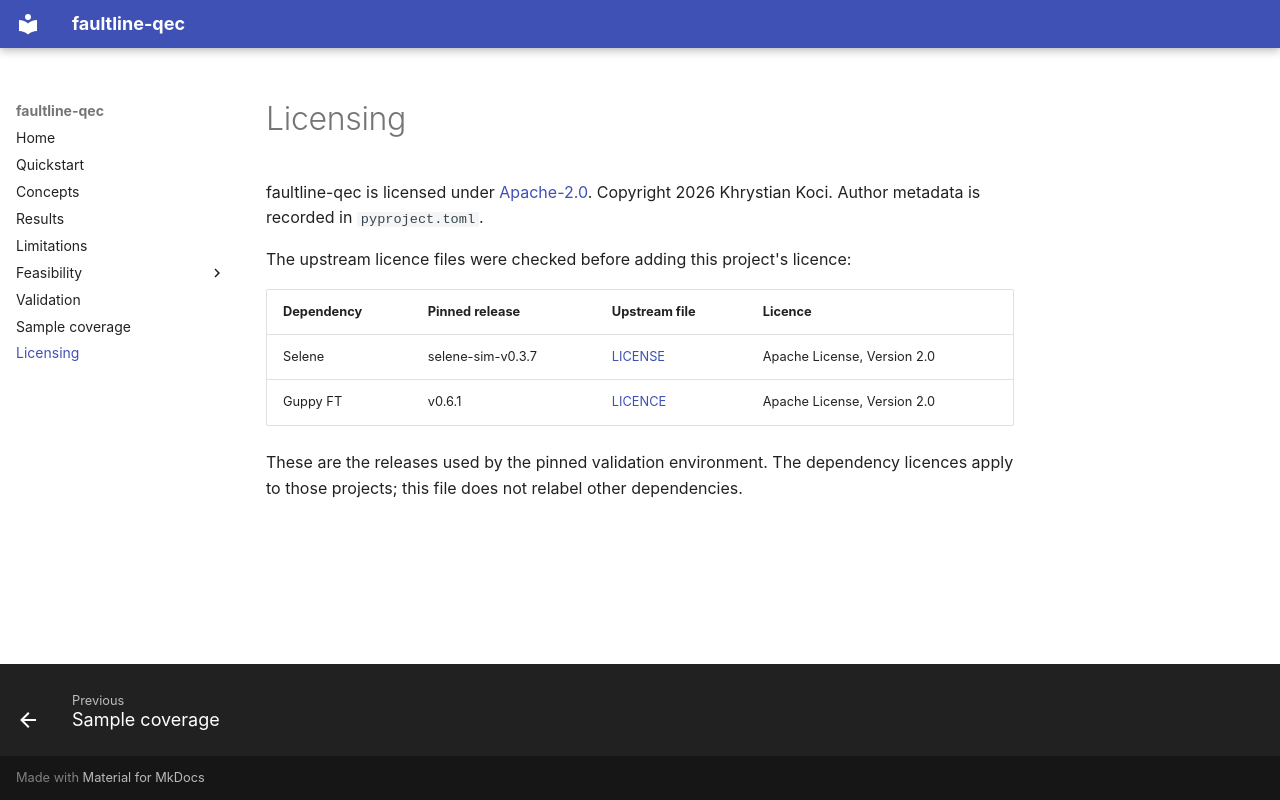

repository: kkoci/faultline-qec · page: licensing/index.html · generator: mkdocs

# Licensing

faultline-qec is licensed under [Apache-2.0](https://github.com/kkoci/faultline-qec/blob/main/LICENSE).
Copyright 2026 Khrystian Koci. Author metadata is recorded in `pyproject.toml`.

The upstream licence files were checked before adding this project's licence:

| Dependency | Pinned release | Upstream file | Licence |
|---|---|---|---|
| Selene | selene-sim-v0.3.7 | [LICENSE](https://github.com/Quantinuum/selene/blob/selene-sim-v0.3.7/LICENSE) | Apache License, Version 2.0 |
| Guppy FT | v0.6.1 | [LICENCE](https://github.com/Quantinuum/guppyft/blob/v0.6.1/LICENCE) | Apache License, Version 2.0 |

These are the releases used by the pinned validation environment. The dependency
licences apply to those projects; this file does not relabel other dependencies.
